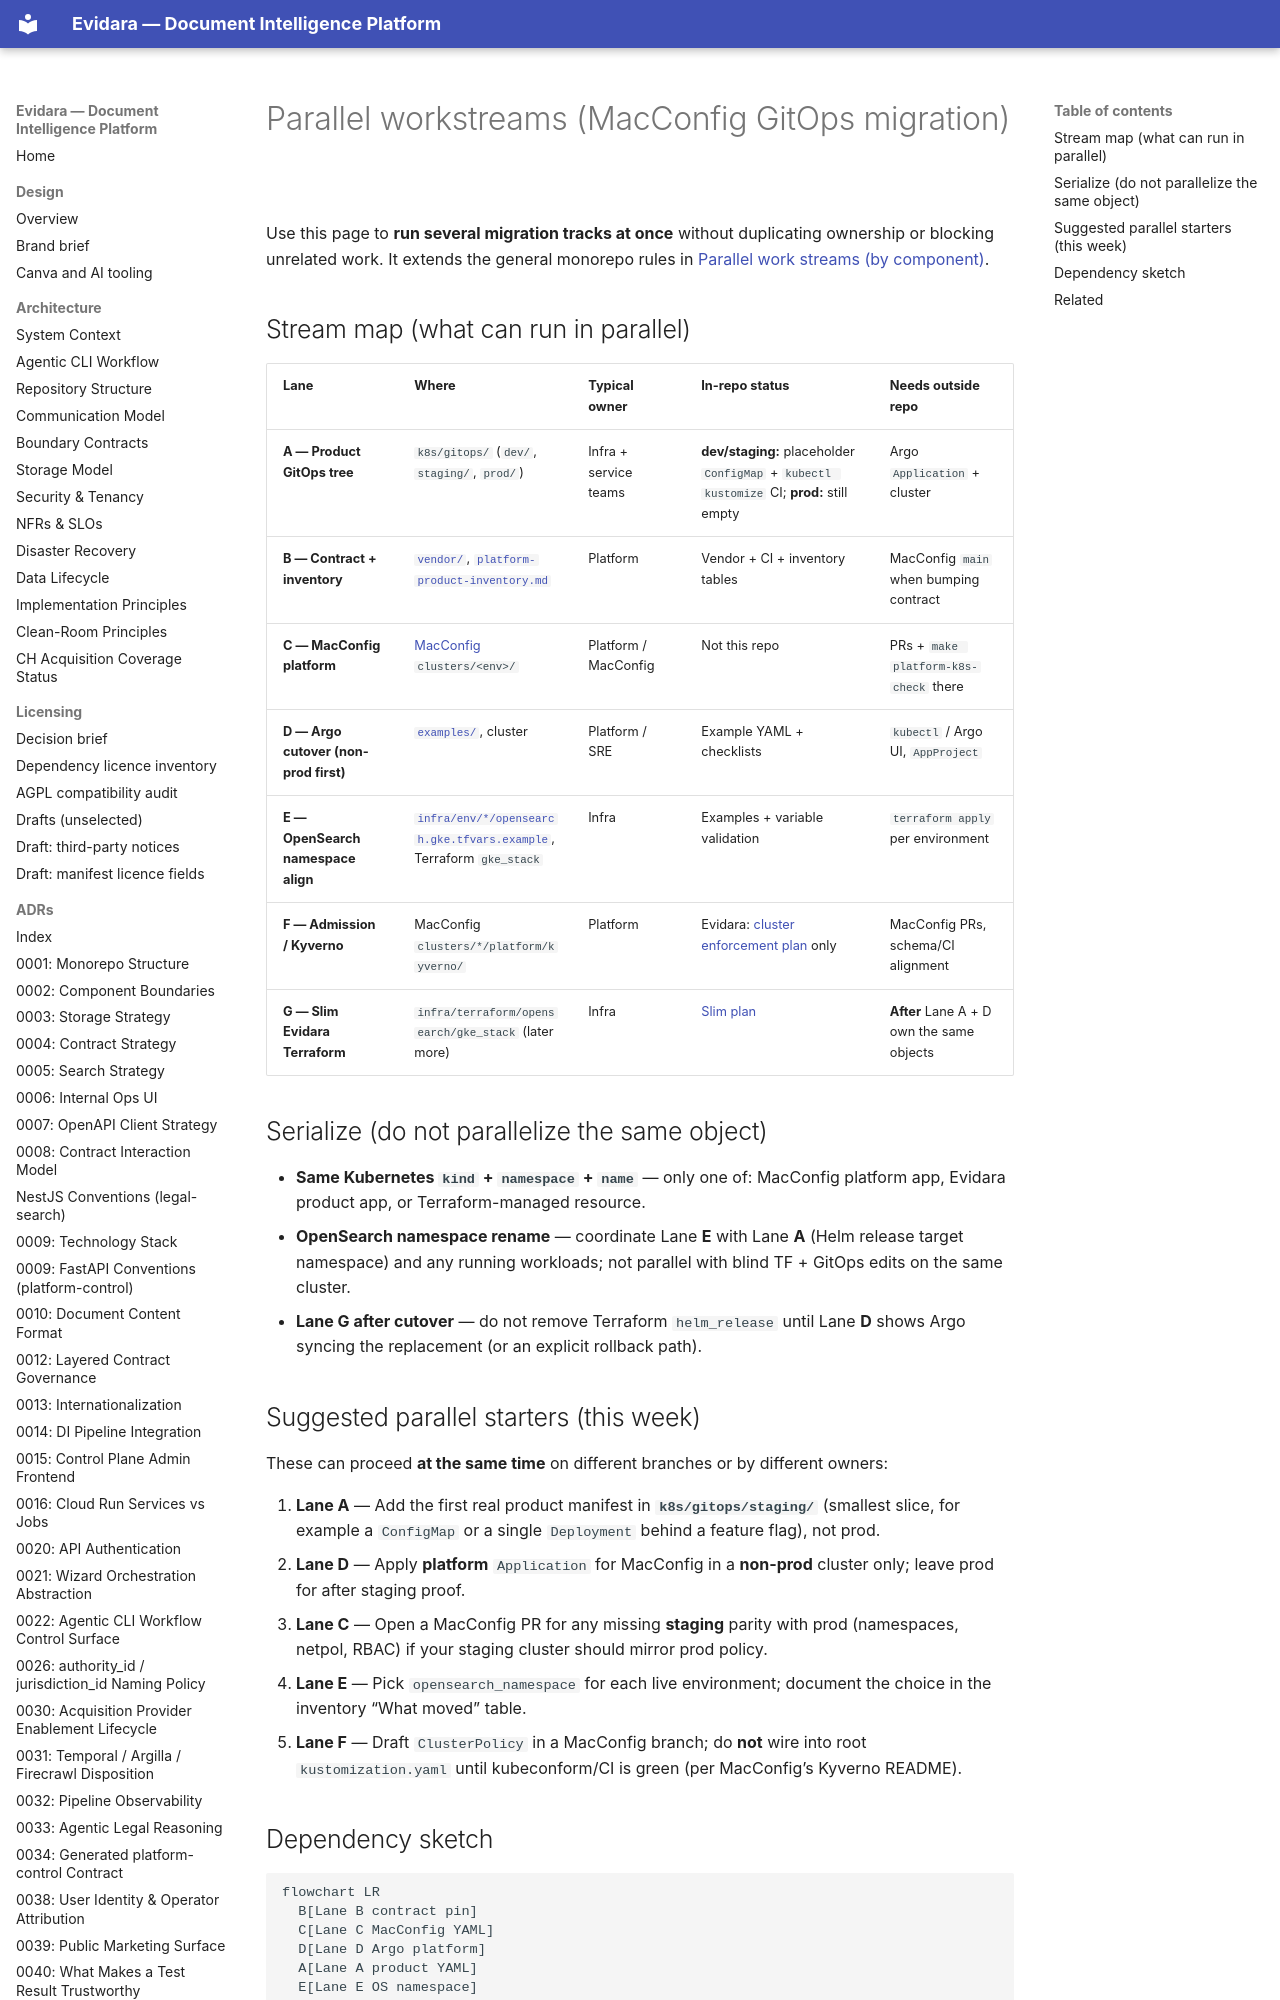

repository: philipplukas/evidara · page: migration/parallel-workstreams/index.html · generator: mkdocs

# Parallel workstreams (MacConfig GitOps migration)

Use this page to **run several migration tracks at once** without duplicating ownership or blocking
unrelated work. It extends the general monorepo rules in
[Parallel work streams (by component)](../process/parallel-work-streams.md).
